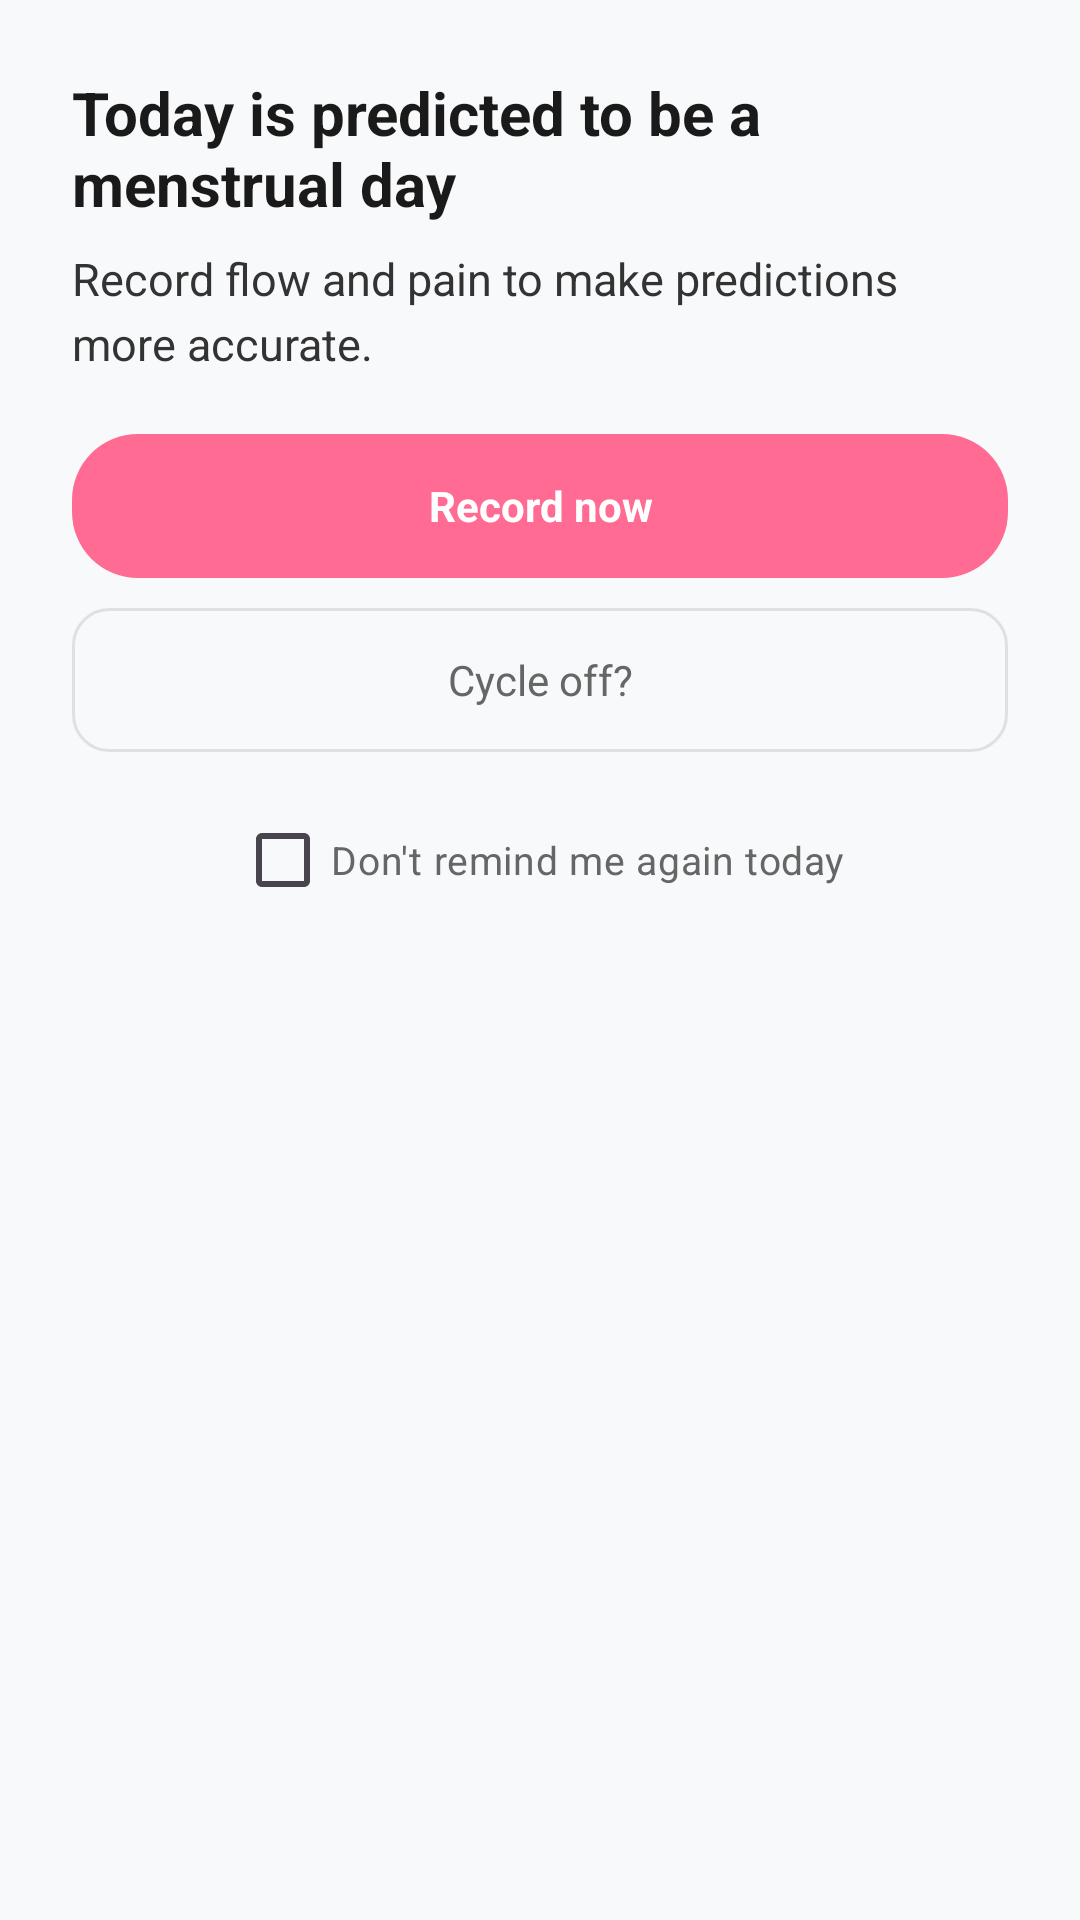

Android layout source for this screen:
<!-- AndroidManifest.xml: application theme Theme.Yuelan -->
<!-- res/layout/dialog_menstrual_prompt.xml -->
<?xml version="1.0" encoding="utf-8"?>
<LinearLayout xmlns:android="http://schemas.android.com/apk/res/android"
    android:layout_width="match_parent"
    android:layout_height="wrap_content"
    android:background="@drawable/dialog_background"
    android:orientation="vertical"
    android:padding="24dp">

    <TextView
        android:layout_width="match_parent"
        android:layout_height="wrap_content"
        android:text="@string/daily_prompt_menstrual_title"
        android:textColor="@color/text_title"
        android:textSize="20sp"
        android:textStyle="bold" />

    <TextView
        android:layout_width="match_parent"
        android:layout_height="wrap_content"
        android:layout_marginTop="8dp"
        android:lineSpacingExtra="4dp"
        android:text="@string/daily_prompt_menstrual_message"
        android:textColor="@color/text_body"
        android:textSize="15sp" />

    <TextView
        android:id="@+id/btn_record"
        android:layout_width="match_parent"
        android:layout_height="48dp"
        android:layout_marginTop="20dp"
        android:background="@drawable/btn_primary_background"
        android:gravity="center"
        android:text="@string/daily_prompt_menstrual_record"
        android:textColor="@color/white"
        android:textSize="14sp"
        android:textStyle="bold" />

    <TextView
        android:id="@+id/btn_cycle_wrong"
        android:layout_width="match_parent"
        android:layout_height="48dp"
        android:layout_marginTop="10dp"
        android:background="@drawable/btn_outline_background"
        android:gravity="center"
        android:text="@string/daily_prompt_cycle_wrong"
        android:textColor="@color/text_sub"
        android:textSize="14sp" />

    
    <com.google.android.material.checkbox.MaterialCheckBox
        android:id="@+id/cb_no_remind_today"
        android:layout_width="wrap_content"
        android:layout_height="wrap_content"
        android:layout_gravity="center_horizontal"
        android:layout_marginTop="12dp"
        android:text="@string/daily_prompt_dont_show_today"
        android:textColor="@color/text_sub"
        android:textSize="13sp" />
</LinearLayout>
<!-- resources referenced by this layout -->
<resources>
  <color name="text_body">#333333</color>
  <color name="text_sub">#666666</color>
  <color name="text_title">#1A1A1A</color>
  <color name="white">#FFFFFF</color>
  <!-- drawable btn_outline_background (drawable) -->
  <?xml version="1.0" encoding="utf-8"?>
  <shape xmlns:android="http://schemas.android.com/apk/res/android">
      <solid android:color="@android:color/transparent" />
      <stroke
          android:width="1dp"
          android:color="@color/outline_stroke" />
      <corners android:radius="12dp" />
  </shape>
  <!-- drawable btn_primary_background (drawable) -->
  <?xml version="1.0" encoding="utf-8"?>
  <shape xmlns:android="http://schemas.android.com/apk/res/android">
      <solid android:color="@color/brand_primary"/>
      <corners android:radius="22dp"/>
  </shape>
  <string name="daily_prompt_cycle_wrong">Cycle off?</string>
  <string name="daily_prompt_dont_show_today">Don\'t remind me again today</string>
  <string name="daily_prompt_menstrual_message">Record flow and pain to make predictions more accurate.</string>
  <string name="daily_prompt_menstrual_record">Record now</string>
  <string name="daily_prompt_menstrual_title">Today is predicted to be a menstrual day</string>
  <style name="Theme.Yuelan" parent="Base.Theme.Yuelan" />
  <color name="outline_stroke">#E0E0E0</color>
  <color name="brand_primary">#FF6B93</color>
  <color name="app_background">#F8F9FA</color>
  <color name="splash_background">#FFF9FB</color>
  <!-- drawable ic_launcher_art_whale_moon (drawable) -->
  <?xml version="1.0" encoding="utf-8"?>
  <vector xmlns:android="http://schemas.android.com/apk/res/android"
      android:width="108dp"
      android:height="108dp"
      android:viewportWidth="108"
      android:viewportHeight="108">
  
      
      <path
          android:fillColor="#FFFFF2F5"
          android:pathData="M0,0h108v108h-108z" />
  
      
      <path
          android:fillColor="#FF12305B"
          android:pathData="M63,24 C33,36 33,76 46,84 C46,66 46,42 63,24 Z" />
  
      
      <path
          android:fillColor="#FFFF6B8E"
          android:pathData="M74,54m-6.5,0a6.5,6.5 0,1 1,13 0a6.5,6.5 0,1 1,-13 0" />
  </vector>
  <color name="pink_primary_variant">#FF69B4</color>
  <color name="text_primary">#8B475D</color>
  <style name="ThemeOverlay.Yuelan.MaterialAlertDialog" parent="ThemeOverlay.Material3.MaterialAlertDialog">
          <item name="colorSurface">@color/card_surface</item>
          <item name="colorOnSurface">@color/text_title</item>
          <item name="colorPrimary">@color/pink_primary_variant</item>
          <item name="colorOnPrimary">@color/white</item>
          <item name="colorSurfaceContainerHigh">@color/card_surface</item>
          <item name="colorOnSurfaceVariant">@color/text_body</item>
          <item name="colorBackgroundFloating">@color/card_surface</item>
          <item name="dialogCornerRadius">24dp</item>
          <item name="android:textColorPrimary">@color/text_title</item>
          <item name="android:textColorSecondary">@color/text_body</item>
      </style>
  <color name="card_surface">#FFFFFF</color>
</resources>
